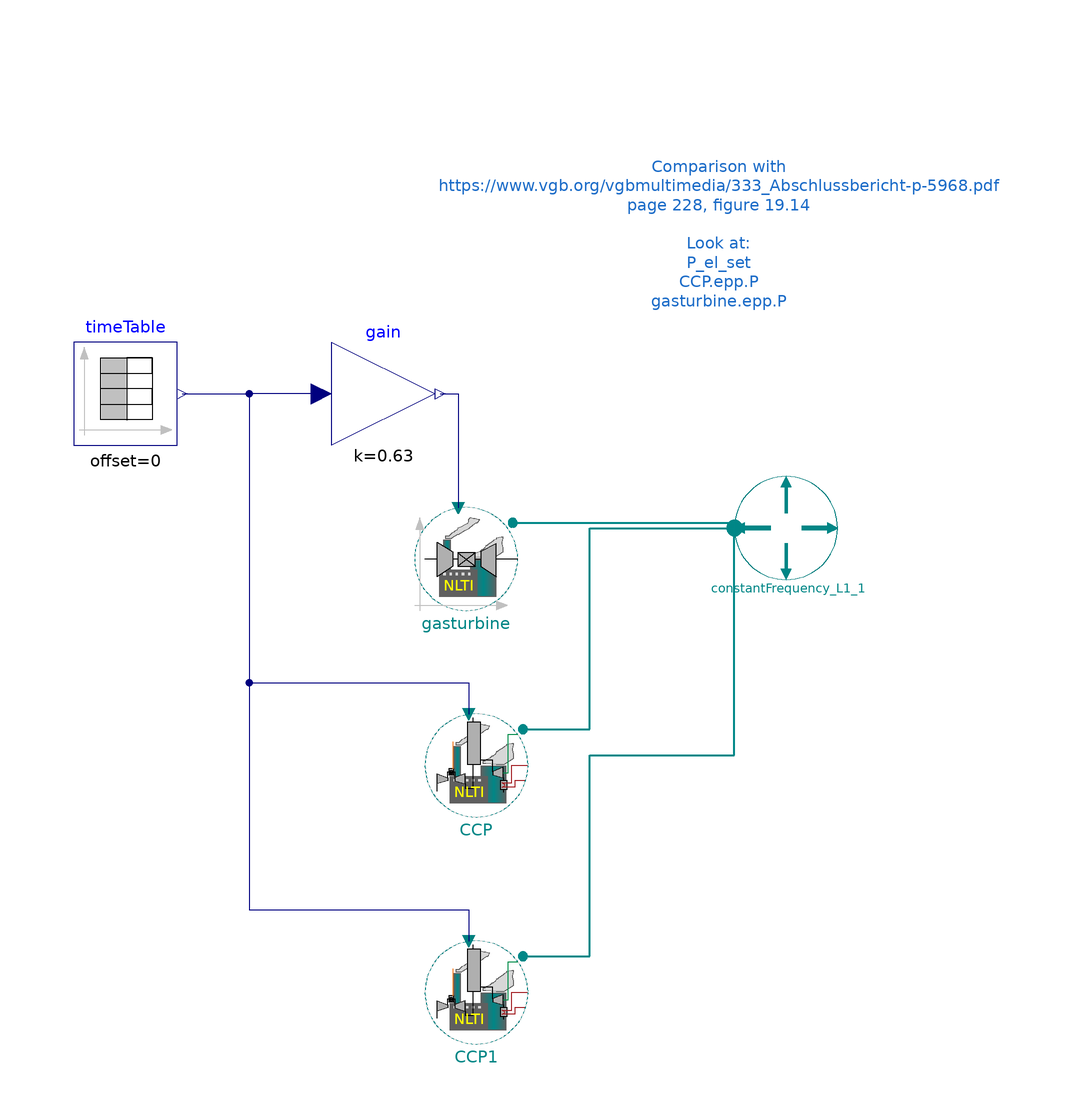

This picture is the connection diagram that the Modelica source below describes through its graphical annotations.

model CheckCCP "Model for testing combined cycle gas plant models"
  import TransiEnt;


//________________________________________________________________________________//
// Component of the TransiEnt Library, version: 2.0.1                             //
//                                                                                //
// Licensed by Hamburg University of Technology under the 3-BSD-clause.           //
// Copyright 2021, Hamburg University of Technology.                              //
//________________________________________________________________________________//
//                                                                                //
// TransiEnt.EE, ResiliEntEE, IntegraNet and IntegraNet II are research projects  //
// supported by the German Federal Ministry of Economics and Energy               //
// (FKZ 03ET4003, 03ET4048, 0324027 and 03EI1008).                                //
// The TransiEnt Library research team consists of the following project partners://
// Institute of Engineering Thermodynamics (Hamburg University of Technology),    //
// Institute of Energy Systems (Hamburg University of Technology),                //
// Institute of Electrical Power and Energy Technology                            //
// (Hamburg University of Technology)                                             //
// Fraunhofer Institute for Environmental, Safety, and Energy Technology UMSICHT, //
// Gas- und Wärme-Institut Essen						  //
// and                                                                            //
// XRG Simulation GmbH (Hamburg, Germany).                                        //
//________________________________________________________________________________//




  extends TransiEnt.Basics.Icons.Checkmodel;
  TransiEnt.Producer.Electrical.Conventional.Gasturbine gasturbine(
    isSecondaryControlActive=false,
    isExternalSecondaryController=false,
    P_init_set=0,
    P_el_n=280e6,
    t_startup=300,
    Turbine(redeclare TransiEnt.Components.Turbogroups.OperatingStates.ThreeStateDynamic operationStatus),
    P_grad_max_star=0.12/60)
                   annotation (Placement(transformation(extent={{-24,0},{-4,20}})));
  Modelica.Blocks.Sources.TimeTable timeTable(table=[0,0; 0,-219.24e6; 10800,-219.24e6;
        10800,-406e6; 14400,-406e6; 14400,-304.5e6; 18000,-304.5e6; 18000,-219.24e6;
        21600,-219.24e6; 21600,-304.5e6; 25200,-304.5e6; 25200,-406e6; 28800,-406e6;
        28800,-182.7e6; 32400,-182.7e6; 32400,-406e6; 36000,-406e6; 36000,-162.4e6;
        39600,-162.4e6; 39600,-406e6; 43200,-406e6; 43200,-121.8e6; 46800,-121.8e6;
        46800,-406e6; 50400,-406e6])
    annotation (Placement(transformation(extent={{-90,32},{-70,52}})));
  TransiEnt.Components.Boundaries.Electrical.ActivePower.Frequency constantFrequency_L1_1(useInputConnector=false) annotation (Placement(transformation(extent={{38,6},{58,26}})));
  TransiEnt.Producer.Electrical.Conventional.CCP CCP(
    isPrimaryControlActive=false,
    isSecondaryControlActive=false,
    isExternalSecondaryController=false,
    P_init_set=0,
    P_el_n=406e6,
    eta_total=0.603,
    t_startup=300,
    Turbine(redeclare TransiEnt.Components.Turbogroups.OperatingStates.ThreeStateDynamic operationStatus))
                   annotation (Placement(transformation(extent={{-22,-40},{-2,-20}})));
  Modelica.Blocks.Math.Gain gain(k=0.63)
    annotation (Placement(transformation(extent={{-40,32},{-20,52}})));
  TransiEnt.Producer.Electrical.Conventional.CCP CCP1(
    isPrimaryControlActive=false,
    isSecondaryControlActive=false,
    isExternalSecondaryController=false,
    P_el_n=406e6,
    Turbine(redeclare TransiEnt.Components.Turbogroups.OperatingStates.ThreeStateDynamic operationStatus, T_plant=300),
    eta_total=0.603,
    t_startup=300,
    P_init_set=100)
                   annotation (Placement(transformation(extent={{-22,-84},{-2,-64}})));
equation
  connect(gasturbine.epp, constantFrequency_L1_1.epp) annotation (Line(
      points={{-5,17},{38,17},{38,16}},
      color={0,135,135},
      thickness=0.5));
  connect(timeTable.y, CCP.P_el_set) annotation (Line(points={{-69,42},{-56,42},
          {-56,-14},{-13.5,-14},{-13.5,-20.1}}, color={0,0,127}));
  connect(CCP.epp, constantFrequency_L1_1.epp) annotation (Line(
      points={{-3,-23},{10,-23},{10,16},{38,16},{38,16}},
      color={0,135,135},
      thickness=0.5));
  connect(gain.u, CCP.P_el_set) annotation (Line(points={{-42,42},{-56,42},{-56,
          -14},{-13.5,-14},{-13.5,-20.1}}, color={0,0,127}));
  connect(gain.y, gasturbine.P_el_set) annotation (Line(points={{-19,42},{-15.5,
          42},{-15.5,19.9}}, color={0,0,127}));
public
function plotResult

  constant String resultFileName = "CheckCCP.mat";

  output String resultFile;

algorithm
  clearlog();
    assert(cd(Modelica.Utilities.System.getEnvironmentVariable(TransiEnt.Basics.Types.WORKINGDIR)), "Error changing directory: Working directory must be set as environment variable with name 'workingdir' for this script to work.");
  resultFile :=TransiEnt.Basics.Functions.fullPathName(Modelica.Utilities.System.getEnvironmentVariable(TransiEnt.Basics.Types.WORKINGDIR) + "/" + resultFileName);
  removePlots();
createPlot(id=1, position={809, 0, 791, 733}, y={"gasturbine.epp.P", "gasturbine.P_el_set"}, range={0.0, 100.0, -160000000.0, 20000000.0}, grid=true, colors={{28,108,200}, {238,46,47}},filename=resultFile);
createPlot(id=1, position={809, 0, 791, 364}, y={"CCP.epp.P", "CCP.P_el_set"}, range={0.0, 100.0, -250000000.0, 50000000.0}, grid=true, subPlot=2, colors={{28,108,200}, {238,46,47}},filename=resultFile);
  resultFile := "Successfully plotted results for file: " + resultFile;

end plotResult;
equation
  connect(timeTable.y, CCP1.P_el_set) annotation (Line(points={{-69,42},{-56,42},{-56,-58},{-13.5,-58},{-13.5,-64.1}}, color={0,0,127}));
  connect(CCP1.epp, constantFrequency_L1_1.epp) annotation (Line(
      points={{-3,-67},{10,-67},{10,-28},{38,-28},{38,16}},
      color={0,135,135},
      thickness=0.5));
  connect(gain.u, CCP1.P_el_set) annotation (Line(points={{-42,42},{-56,42},{-56,-58},{-13.5,-58},{-13.5,-64.1}}, color={0,0,127}));
  annotation (Diagram(coordinateSystem(preserveAspectRatio=false, extent={{-100,
            -100},{100,100}}), graphics={Text(
          extent={{-20,104},{90,42}},
          lineColor={28,108,200},
          textString="Comparison with
https://www.vgb.org/vgbmultimedia/333_Abschlussbericht-p-5968.pdf
page 228, figure 19.14

Look at:
P_el_set
CCP.epp.P
gasturbine.epp.P")}), experiment(StopTime=55000),
    Documentation(info="<html>
<h4><span style=\"color: #008000\">1. Purpose of model</span></h4>
<p>Test environment for combined cycle gas plant models</p>
<h4><span style=\"color: #008000\">2. Level of detail, physical effects considered, and physical insight</span></h4>
<p>(Purely technical component without physical modeling.)</p>
<h4><span style=\"color: #008000\">3. Limits of validity </span></h4>
<p>(Purely technical component without physical modeling.)</p>
<h4><span style=\"color: #008000\">4.Interfaces</span></h4>
<p>(no remarks)</p>
<h4><span style=\"color: #008000\">5. Nomenclature</span></h4>
<p>(no elements)</p>
<h4><span style=\"color: #008000\">6. Governing Equations</span></h4>
<p>(no equations)</p>
<h4><span style=\"color: #008000\">7. Remarks for Usage</span></h4>
<p>(no remarks)</p>
<h4><span style=\"color: #008000\">8. Validation</span></h4>
<p>(no validation or testing necessary)</p>
<h4><span style=\"color: #008000\">9. References</span></h4>
<p>[1] C. Ziems, S. Meinke, J. Nocke, H. Weber, E. Hassel, &quot;Kraftwerksbetrieb bei Einspeisung von Windparks und Photovoltaikanlagen&quot;, Rostock, 2012</p>
<h4><span style=\"color: #008000\">10. Version History</span></h4>
</html>"));
end CheckCCP;